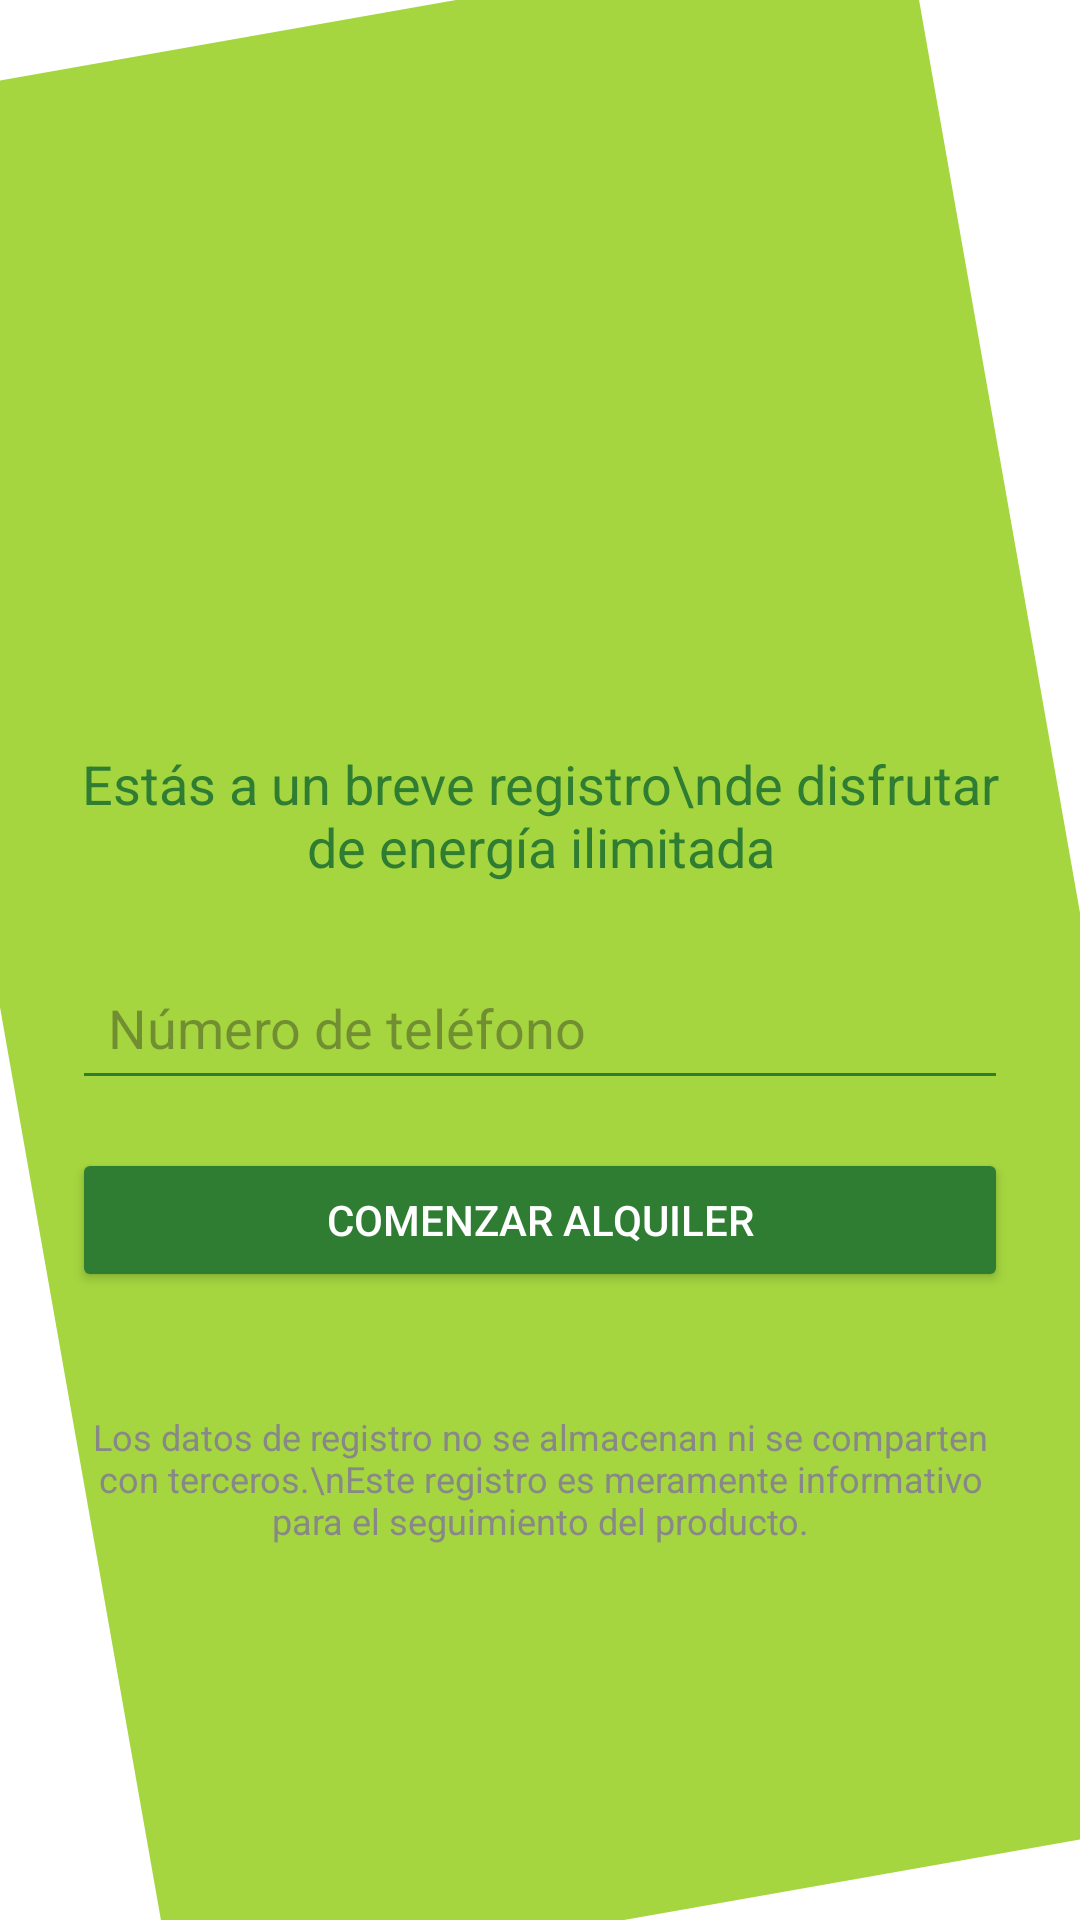

This screen was rendered from an Android layout file. Write that file and the resources it references.
<!-- AndroidManifest.xml: application theme Theme.Sharenergy -->
<!-- res/layout/activity_login.xml -->
<?xml version="1.0" encoding="utf-8"?>
<ScrollView
    xmlns:android="http://schemas.android.com/apk/res/android"
    android:layout_width="match_parent"
    android:layout_height="match_parent"
    android:fillViewport="true">

    <LinearLayout
        android:orientation="vertical"
        android:gravity="center"
        android:padding="24dp"
        android:layout_width="match_parent"
        android:layout_height="match_parent"
        android:background="@drawable/bg_diagonal">


        
        <ImageView
            android:layout_width="100dp"
            android:layout_height="100dp"
            android:layout_marginBottom="24dp"
            android:src="@drawable/logo_img"
            android:contentDescription="Logo Sharenergy"
            android:scaleType="fitCenter"/>

        
        <TextView
            android:text="Estás a un breve registro\nde disfrutar de energía ilimitada"
            android:textSize="18sp"
            android:textColor="#2E7D32"
            android:gravity="center"
            android:layout_marginBottom="24dp"
            android:layout_width="wrap_content"
            android:layout_height="wrap_content"/>

        
        <EditText
            android:id="@+id/edtPhone"
            android:hint="Número de teléfono"
            android:inputType="phone"
            android:maxLength="9"
            android:padding="12dp"
            android:layout_marginBottom="16dp"
            android:backgroundTint="#2E7D32"
            android:layout_width="match_parent"
            android:layout_height="wrap_content"/>

        <Button
            android:id="@+id/btnLogin"
            android:text="Comenzar alquiler"
            android:textColor="#FFFFFF"
            android:backgroundTint="#2E7D32"
            android:layout_marginBottom="24dp"
            android:layout_width="match_parent"
            android:layout_height="wrap_content"/>

        
        <TextView
            android:text="Los datos de registro no se almacenan ni se comparten con terceros.\nEste registro es meramente informativo para el seguimiento del producto."
            android:textSize="12sp"
            android:textColor="#888888"
            android:gravity="center"
            android:layout_marginTop="16dp"
            android:layout_width="match_parent"
            android:layout_height="wrap_content"/>

    </LinearLayout>
</ScrollView>
<!-- resources referenced by this layout -->
<resources>
  <!-- drawable bg_diagonal (drawable) -->
  <?xml version="1.0" encoding="utf-8"?>
  <layer-list xmlns:android="http://schemas.android.com/apk/res/android">
  
      
      <item>
          <shape android:shape="rectangle">
              <solid android:color="#FFFFFF"/>
          </shape>
      </item>
  
      
      <item>
          <rotate
              android:fromDegrees="-10"
              android:pivotX="50%"
              android:pivotY="50%">
              <shape android:shape="rectangle">
                  <solid android:color="#A5D63F"/>
                  <size
                      android:width="2000dp"
                      android:height="600dp"/>
              </shape>
          </rotate>
      </item>
  
  </layer-list>
  <style name="Theme.Sharenergy" parent="Base.Theme.Sharenergy" />
  <style name="Base.Theme.Sharenergy" parent="Theme.Material3.DayNight.NoActionBar">
          
          
      </style>
</resources>
